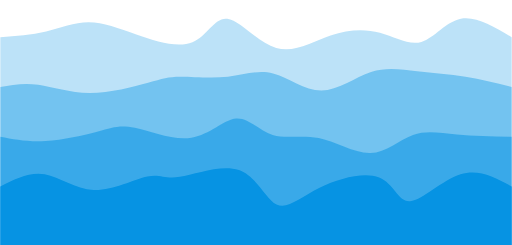
t = 0.00 s
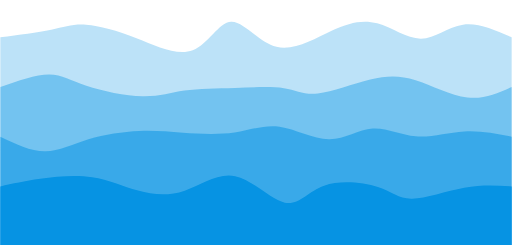
t = 0.75 s
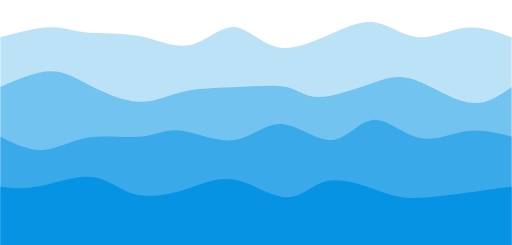
t = 1.25 s
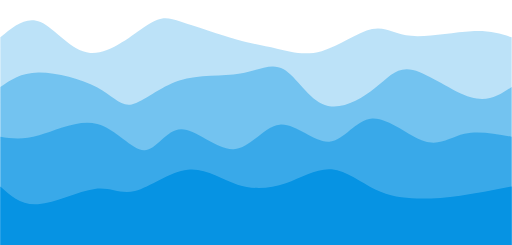
t = 2.00 s
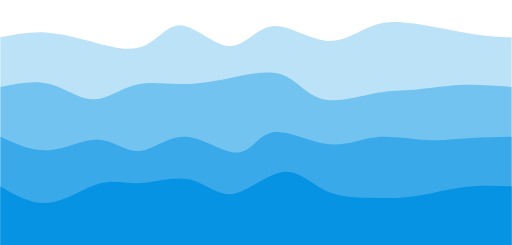
t = 2.75 s
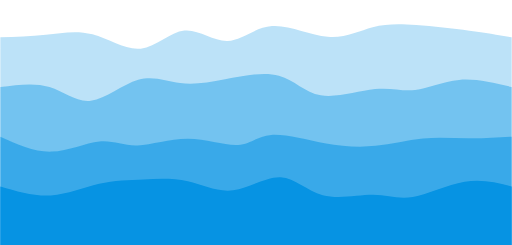
t = 3.25 s

The animated SVG that drew these frames (rendered in a browser with its animation timeline set to each time). Animation: 4 CSS @keyframes rules; one cycle of 4.00 s, repeats indefinitely.

<svg width="100%" height="100%" id="svg" viewBox="0 0 1440 690" xmlns="http://www.w3.org/2000/svg" class="transition duration-300 ease-in-out delay-150"><style>
          .path-0{
            animation:pathAnim-0 4s;
            animation-timing-function: linear;
            animation-iteration-count: infinite;
          }
          @keyframes pathAnim-0{
            0%{
              d: path("M 0,700 L 0,105 C 43.94258737531409,101.87710525057595 87.88517475062818,98.7542105011519 129,89 C 170.11482524937182,79.2457894988481 208.4018883728014,62.86026324596835 249,63 C 289.5981116271986,63.13973675403165 332.5072717581664,79.80473651497469 385,98 C 437.4927282418336,116.19526348502531 499.56902459453295,135.92079069413282 541,119 C 582.430975405467,102.07920930586718 603.2166298637021,48.51210070849397 639,53 C 674.7833701362979,57.48789929150603 725.5644559506586,120.03080647189131 777,135 C 828.4355440493414,149.9691935281087 880.5255463336633,117.36467340394073 930,100 C 979.4744536663367,82.63532659605927 1026.3333587146878,80.51049991234578 1069,92 C 1111.6666412853122,103.48950008765422 1150.141018807584,128.59332694667614 1186,118 C 1221.858981192416,107.40667305332386 1255.1025660549758,61.11619230094967 1297,53 C 1338.8974339450242,44.88380769905033 1389.448716972512,74.94190384952516 1440,105 L 1440,700 L 0,700 Z");
            }
            25%{
              d: path("M 0,700 L 0,105 C 55.515295217621514,97.05576224635615 111.03059043524303,89.1115244927123 148,82 C 184.96940956475697,74.8884755072877 203.39293347664943,68.60966427550693 239,72 C 274.60706652335057,75.39033572449307 327.3976756581592,88.44981840525995 383,111 C 438.6023243418408,133.55018159474005 497.01636389071393,165.59106210345323 542,149 C 586.9836361092861,132.40893789654677 618.5368687789856,67.18593318092715 654,64 C 689.4631312210144,60.81406681907284 728.8361609933435,119.66520517283817 778,131 C 827.1638390066565,142.33479482716183 886.1184872476401,106.15324612772017 934,82 C 981.8815127523599,57.84675387227984 1018.6898900160963,45.72181031628119 1059,57 C 1099.3101099839037,68.27818968371881 1143.1219526879738,102.95951260715508 1184,106 C 1224.8780473120262,109.04048739284492 1262.8222992320075,80.44013925509854 1305,75 C 1347.1777007679925,69.55986074490146 1393.5888503839963,87.27993037245074 1440,105 L 1440,700 L 0,700 Z");
            }
            50%{
              d: path("M 0,700 L 0,105 C 36.22862698085244,74.82402221281735 72.45725396170488,44.64804442563471 113,62 C 153.54274603829512,79.35195557436529 198.39961113403297,144.23184451027853 253,149 C 307.60038886596703,153.76815548972147 371.94430150216306,98.42457753325105 412,72 C 452.05569849783694,45.57542246674895 467.8231828573149,48.06984535671724 509,61 C 550.1768171426851,73.93015464328276 616.7629670685775,97.29604103988002 665,111 C 713.2370329314225,124.70395896011998 743.1249488683751,128.7459904837627 779,137 C 814.8750511316249,145.2540095162373 856.7372374579218,157.71999702506912 905,144 C 953.2627625420782,130.28000297493088 1007.9261012999384,90.37402141596085 1047,82 C 1086.0738987000616,73.62597858403915 1109.5583573423241,96.78391731108746 1157,101 C 1204.4416426576759,105.21608268891254 1275.8404693307646,90.49030933968929 1327,88 C 1378.1595306692354,85.50969066031071 1409.0797653346176,95.25484533015535 1440,105 L 1440,700 L 0,700 Z");
            }
            75%{
              d: path("M 0,700 L 0,105 C 42.25778838679061,104.59151719704845 84.51557677358122,104.1830343940969 128,101 C 171.48442322641878,97.8169656059031 216.1954812924658,91.85937962066089 263,108 C 309.8045187075342,124.14062037933911 358.70249805655556,162.37944712325952 399,150 C 439.29750194344444,137.62055287674048 470.99452648131194,74.62283188630097 511,75 C 551.0054735186881,75.37716811369903 599.3193960181967,139.12922533153656 640,136 C 680.6806039818033,132.87077466846344 713.7278894459015,62.86026678755275 761,53 C 808.2721105540985,43.13973321244725 869.7690461981975,93.42970751825246 919,105 C 968.2309538018025,116.57029248174754 1005.195925761308,89.42090313943748 1042,72 C 1078.804074238692,54.579096860562515 1115.4472507565708,46.88667992399761 1166,55 C 1216.5527492434292,63.11332007600239 1281.0150712124084,87.03237716457211 1329,98 C 1376.9849287875916,108.96762283542789 1408.4924643937957,106.98381141771395 1440,105 L 1440,700 L 0,700 Z");
            }
            100%{
              d: path("M 0,700 L 0,105 C 43.94258737531409,101.87710525057595 87.88517475062818,98.7542105011519 129,89 C 170.11482524937182,79.2457894988481 208.4018883728014,62.86026324596835 249,63 C 289.5981116271986,63.13973675403165 332.5072717581664,79.80473651497469 385,98 C 437.4927282418336,116.19526348502531 499.56902459453295,135.92079069413282 541,119 C 582.430975405467,102.07920930586718 603.2166298637021,48.51210070849397 639,53 C 674.7833701362979,57.48789929150603 725.5644559506586,120.03080647189131 777,135 C 828.4355440493414,149.9691935281087 880.5255463336633,117.36467340394073 930,100 C 979.4744536663367,82.63532659605927 1026.3333587146878,80.51049991234578 1069,92 C 1111.6666412853122,103.48950008765422 1150.141018807584,128.59332694667614 1186,118 C 1221.858981192416,107.40667305332386 1255.1025660549758,61.11619230094967 1297,53 C 1338.8974339450242,44.88380769905033 1389.448716972512,74.94190384952516 1440,105 L 1440,700 L 0,700 Z");
            }
          }</style><path d="M 0,700 L 0,105 C 43.94258737531409,101.87710525057595 87.88517475062818,98.7542105011519 129,89 C 170.11482524937182,79.2457894988481 208.4018883728014,62.86026324596835 249,63 C 289.5981116271986,63.13973675403165 332.5072717581664,79.80473651497469 385,98 C 437.4927282418336,116.19526348502531 499.56902459453295,135.92079069413282 541,119 C 582.430975405467,102.07920930586718 603.2166298637021,48.51210070849397 639,53 C 674.7833701362979,57.48789929150603 725.5644559506586,120.03080647189131 777,135 C 828.4355440493414,149.9691935281087 880.5255463336633,117.36467340394073 930,100 C 979.4744536663367,82.63532659605927 1026.3333587146878,80.51049991234578 1069,92 C 1111.6666412853122,103.48950008765422 1150.141018807584,128.59332694667614 1186,118 C 1221.858981192416,107.40667305332386 1255.1025660549758,61.11619230094967 1297,53 C 1338.8974339450242,44.88380769905033 1389.448716972512,74.94190384952516 1440,105 L 1440,700 L 0,700 Z" stroke="none" stroke-width="0" fill="#0693e3" fill-opacity="0.265" class="transition-all duration-300 ease-in-out delay-150 path-0"></path><style>
          .path-1{
            animation:pathAnim-1 4s;
            animation-timing-function: linear;
            animation-iteration-count: infinite;
          }
          @keyframes pathAnim-1{
            0%{
              d: path("M 0,700 L 0,245 C 33.27345812696227,239.1324977555209 66.54691625392454,233.26499551104175 107,239 C 147.45308374607546,244.73500448895825 195.0857931112642,262.0725157113538 252,262 C 308.9142068887358,261.9274842886462 375.1099113010188,244.4449416435431 416,233 C 456.8900886989812,221.5550583564569 472.4745616846609,216.14771771447388 507,216 C 541.5254383153391,215.85228228552612 594.9918419603379,220.96418749856124 641,216 C 687.0081580396621,211.03581250143876 725.5580704739878,195.99553229128114 768,207 C 810.4419295260122,218.00446770871886 856.7758761437105,255.05368333631418 904,255 C 951.2241238562895,254.94631666368582 999.3384249511705,217.78973436346217 1044,203 C 1088.6615750488295,188.21026563653783 1129.870424051608,195.78737920983713 1174,201 C 1218.129575948392,206.21262079016287 1265.1798788423976,209.0607487971894 1310,216 C 1354.8201211576024,222.9392512028106 1397.4100605788012,233.9696256014053 1440,245 L 1440,700 L 0,700 Z");
            }
            25%{
              d: path("M 0,700 L 0,245 C 55.65242182395137,223.61185120387307 111.30484364790274,202.22370240774612 147,200 C 182.69515635209726,197.77629759225388 198.43304723234036,214.7170415728885 239,235 C 279.56695276765964,255.2829584271115 344.9629674227359,278.9081313007 395,284 C 445.0370325772641,289.0918686993 479.71508307671604,275.65043322431154 522,268 C 564.284916923284,260.34956677568846 614.1767002704,258.49013580205377 667,258 C 719.8232997296,257.50986419794623 775.578115841684,258.3890235674734 809,262 C 842.421884158316,265.6109764325266 853.5108363628638,271.9537699280527 891,266 C 928.4891636371362,260.0462300719473 992.3785387068613,241.79589672031574 1041,231 C 1089.6214612931387,220.20410327968426 1122.975008809691,216.86264319068425 1168,234 C 1213.024991190309,251.13735680931575 1269.721426054374,288.7535305169473 1317,294 C 1364.278573945626,299.2464694830527 1402.139286972813,272.12323474152635 1440,245 L 1440,700 L 0,700 Z");
            }
            50%{
              d: path("M 0,700 L 0,245 C 28.738285766903545,224.8966671920017 57.47657153380709,204.79333438400337 107,204 C 156.5234284661929,203.20666561599663 226.83199963167516,221.7233296559882 272,246 C 317.16800036832484,270.2766703440118 337.1954299394921,300.3133469920438 370,294 C 402.8045700605079,287.6866530079562 448.3862806103566,245.0232823758365 504,227 C 559.6137193896434,208.9767176241635 625.2594476190814,215.5935235046103 676,207 C 726.7405523809186,198.4064764953897 762.5759289133179,174.60262360572247 798,195 C 833.4240710866821,215.39737639427753 868.4368367276469,279.9959820724998 914,296 C 959.5631632723531,312.0040179275002 1015.6767241760949,279.41344810427836 1055,248 C 1094.323275823905,216.5865518957216 1116.8562665679742,186.35022551038657 1162,197 C 1207.1437334320258,207.64977448961343 1274.8982095520073,259.18564985417527 1325,274 C 1375.1017904479927,288.81435014582473 1407.5508952239963,266.90717507291237 1440,245 L 1440,700 L 0,700 Z");
            }
            75%{
              d: path("M 0,700 L 0,245 C 53.74562924215407,238.60763140606213 107.49125848430813,232.21526281212425 149,247 C 190.50874151569187,261.78473718787575 219.78059530492158,297.7465801575651 256,291 C 292.2194046950784,284.2534198424349 335.3863602960057,234.7984165576154 379,222 C 422.6136397039943,209.2015834423846 466.67396351105583,233.05975361197335 506,240 C 545.3260364889442,246.94024638802665 579.9177856597707,236.96256899449108 630,226 C 680.0822143402293,215.03743100550892 745.6548938498614,203.0899704100624 790,215 C 834.3451061501386,226.9100295899376 857.462638940783,262.6775493652595 902,273 C 946.537361059217,283.3224506347405 1012.4945503870065,268.1998321288995 1059,267 C 1105.5054496129935,265.8001678711005 1132.5591595111905,278.52312211914244 1166,271 C 1199.4408404888095,263.47687788085756 1239.2688115682313,235.70767939453074 1286,228 C 1332.7311884317687,220.29232060546926 1386.3655942158844,232.64616030273464 1440,245 L 1440,700 L 0,700 Z");
            }
            100%{
              d: path("M 0,700 L 0,245 C 33.27345812696227,239.1324977555209 66.54691625392454,233.26499551104175 107,239 C 147.45308374607546,244.73500448895825 195.0857931112642,262.0725157113538 252,262 C 308.9142068887358,261.9274842886462 375.1099113010188,244.4449416435431 416,233 C 456.8900886989812,221.5550583564569 472.4745616846609,216.14771771447388 507,216 C 541.5254383153391,215.85228228552612 594.9918419603379,220.96418749856124 641,216 C 687.0081580396621,211.03581250143876 725.5580704739878,195.99553229128114 768,207 C 810.4419295260122,218.00446770871886 856.7758761437105,255.05368333631418 904,255 C 951.2241238562895,254.94631666368582 999.3384249511705,217.78973436346217 1044,203 C 1088.6615750488295,188.21026563653783 1129.870424051608,195.78737920983713 1174,201 C 1218.129575948392,206.21262079016287 1265.1798788423976,209.0607487971894 1310,216 C 1354.8201211576024,222.9392512028106 1397.4100605788012,233.9696256014053 1440,245 L 1440,700 L 0,700 Z");
            }
          }</style><path d="M 0,700 L 0,245 C 33.27345812696227,239.1324977555209 66.54691625392454,233.26499551104175 107,239 C 147.45308374607546,244.73500448895825 195.0857931112642,262.0725157113538 252,262 C 308.9142068887358,261.9274842886462 375.1099113010188,244.4449416435431 416,233 C 456.8900886989812,221.5550583564569 472.4745616846609,216.14771771447388 507,216 C 541.5254383153391,215.85228228552612 594.9918419603379,220.96418749856124 641,216 C 687.0081580396621,211.03581250143876 725.5580704739878,195.99553229128114 768,207 C 810.4419295260122,218.00446770871886 856.7758761437105,255.05368333631418 904,255 C 951.2241238562895,254.94631666368582 999.3384249511705,217.78973436346217 1044,203 C 1088.6615750488295,188.21026563653783 1129.870424051608,195.78737920983713 1174,201 C 1218.129575948392,206.21262079016287 1265.1798788423976,209.0607487971894 1310,216 C 1354.8201211576024,222.9392512028106 1397.4100605788012,233.9696256014053 1440,245 L 1440,700 L 0,700 Z" stroke="none" stroke-width="0" fill="#0693e3" fill-opacity="0.4" class="transition-all duration-300 ease-in-out delay-150 path-1"></path><style>
          .path-2{
            animation:pathAnim-2 4s;
            animation-timing-function: linear;
            animation-iteration-count: infinite;
          }
          @keyframes pathAnim-2{
            0%{
              d: path("M 0,700 L 0,385 C 39.00848386542688,392.45297749854353 78.01696773085376,399.90595499708706 127,397 C 175.98303226914624,394.09404500291294 234.94061294201185,380.8291575101954 275,370 C 315.05938705798815,359.1708424898046 336.2205805010988,350.7774149621316 379,360 C 421.7794194989012,369.2225850378684 486.17706505359297,396.0611826412782 538,388 C 589.822934946407,379.9388173587218 629.071159284529,336.9778544727555 664,334 C 698.928840715471,331.0221455272445 729.5382978082905,368.02739946769987 767,380 C 804.4617021917095,391.97260053230013 848.775649482309,378.9125476564451 897,389 C 945.224350517691,399.0874523435549 997.3591042624737,432.3224099065199 1042,431 C 1086.6408957375263,429.6775900934801 1123.7879334677955,393.79781271747544 1162,380 C 1200.2120665322045,366.20218728252456 1239.4891618663441,374.48633922357845 1286,379 C 1332.5108381336559,383.51366077642155 1386.255419066828,384.2568303882108 1440,385 L 1440,700 L 0,700 Z");
            }
            25%{
              d: path("M 0,700 L 0,385 C 43.97413935072133,409.87518571183193 87.94827870144266,434.7503714236638 125,436 C 162.05172129855734,437.2496285763362 192.18102454495067,414.87370001717665 239,400 C 285.8189754550493,385.12629998282335 349.32762311875473,377.7548285076295 394,372 C 438.67237688124527,366.2451714923705 464.50848298003075,362.1069859523054 507,369 C 549.4915170199693,375.8930140476946 608.6384449611222,393.81722768314864 658,386 C 707.3615550388778,378.18277231685136 746.93773717548,344.6241033151 793,349 C 839.06226282452,353.3758966849 891.610606336957,395.6863590564511 935,393 C 978.389393663043,390.3136409435489 1012.619837476692,342.63046045909556 1050,339 C 1087.380162523308,335.36953954090444 1127.9100437562752,375.7917991071666 1173,385 C 1218.0899562437248,394.2082008928334 1267.739987498207,372.2023431122381 1313,367 C 1358.260012501793,361.7976568877619 1399.1300062508965,373.3988284438809 1440,385 L 1440,700 L 0,700 Z");
            }
            50%{
              d: path("M 0,700 L 0,385 C 30.920585282237724,389.83190400889646 61.84117056447545,394.663808017793 109,381 C 156.15882943552455,367.336191982207 219.55590302433598,335.1766719377248 273,349 C 326.444096975664,362.8233280622752 369.9352173381807,422.629504231308 405,423 C 440.0647826618193,423.370495768692 466.70322762294165,364.3053111370434 509,364 C 551.2967723770583,363.6946888629566 609.2518721700527,422.1492512205185 657,420 C 704.7481278299473,417.8507487794815 742.2892836968475,355.09768398088255 787,351 C 831.7107163031525,346.90231601911745 883.5909930425574,401.46001285595145 926,399 C 968.4090069574426,396.53998714404855 1001.3467441329228,337.062264595312 1047,334 C 1092.6532558670772,330.937735404688 1151.0220304257514,384.29092876280066 1195,398 C 1238.9779695742486,411.70907123719934 1268.565134164071,385.7740203534855 1307,377 C 1345.434865835929,368.2259796465145 1392.7174329179645,376.61298982325724 1440,385 L 1440,700 L 0,700 Z");
            }
            75%{
              d: path("M 0,700 L 0,385 C 50.57778116195843,411.2093395122176 101.15556232391685,437.41867902443516 149,437 C 196.84443767608315,436.58132097556484 241.9555318662911,409.5346234144769 280,408 C 318.0444681337089,406.4653765855231 349.02231021091904,430.44282731765713 388,426 C 426.97768978908096,421.55717268234287 473.9552272900328,388.6940673148947 526,392 C 578.0447727099672,395.3059326851053 635.15678062895,434.7809034227642 671,433 C 706.84321937105,431.2190965772358 721.4176501941673,388.1823189940484 761,380 C 800.5823498058327,371.8176810059516 865.1726185943807,398.4898206010423 919,408 C 972.8273814056193,417.5101793989577 1015.8918754283104,409.8583986017825 1061,404 C 1106.1081245716896,398.1416013982175 1153.2598796923778,394.07658499182776 1199,393 C 1244.7401203076222,391.92341500817224 1289.068605802178,393.83526143090637 1329,393 C 1368.931394197822,392.16473856909363 1404.465697098911,388.5823692845468 1440,385 L 1440,700 L 0,700 Z");
            }
            100%{
              d: path("M 0,700 L 0,385 C 39.00848386542688,392.45297749854353 78.01696773085376,399.90595499708706 127,397 C 175.98303226914624,394.09404500291294 234.94061294201185,380.8291575101954 275,370 C 315.05938705798815,359.1708424898046 336.2205805010988,350.7774149621316 379,360 C 421.7794194989012,369.2225850378684 486.17706505359297,396.0611826412782 538,388 C 589.822934946407,379.9388173587218 629.071159284529,336.9778544727555 664,334 C 698.928840715471,331.0221455272445 729.5382978082905,368.02739946769987 767,380 C 804.4617021917095,391.97260053230013 848.775649482309,378.9125476564451 897,389 C 945.224350517691,399.0874523435549 997.3591042624737,432.3224099065199 1042,431 C 1086.6408957375263,429.6775900934801 1123.7879334677955,393.79781271747544 1162,380 C 1200.2120665322045,366.20218728252456 1239.4891618663441,374.48633922357845 1286,379 C 1332.5108381336559,383.51366077642155 1386.255419066828,384.2568303882108 1440,385 L 1440,700 L 0,700 Z");
            }
          }</style><path d="M 0,700 L 0,385 C 39.00848386542688,392.45297749854353 78.01696773085376,399.90595499708706 127,397 C 175.98303226914624,394.09404500291294 234.94061294201185,380.8291575101954 275,370 C 315.05938705798815,359.1708424898046 336.2205805010988,350.7774149621316 379,360 C 421.7794194989012,369.2225850378684 486.17706505359297,396.0611826412782 538,388 C 589.822934946407,379.9388173587218 629.071159284529,336.9778544727555 664,334 C 698.928840715471,331.0221455272445 729.5382978082905,368.02739946769987 767,380 C 804.4617021917095,391.97260053230013 848.775649482309,378.9125476564451 897,389 C 945.224350517691,399.0874523435549 997.3591042624737,432.3224099065199 1042,431 C 1086.6408957375263,429.6775900934801 1123.7879334677955,393.79781271747544 1162,380 C 1200.2120665322045,366.20218728252456 1239.4891618663441,374.48633922357845 1286,379 C 1332.5108381336559,383.51366077642155 1386.255419066828,384.2568303882108 1440,385 L 1440,700 L 0,700 Z" stroke="none" stroke-width="0" fill="#0693e3" fill-opacity="0.53" class="transition-all duration-300 ease-in-out delay-150 path-2"></path><style>
          .path-3{
            animation:pathAnim-3 4s;
            animation-timing-function: linear;
            animation-iteration-count: infinite;
          }
          @keyframes pathAnim-3{
            0%{
              d: path("M 0,700 L 0,525 C 41.35955404369254,504.3825708006991 82.71910808738508,483.7651416013982 125,491 C 167.28089191261492,498.2348583986018 210.48312169415226,533.3220043951062 263,535 C 315.51687830584774,536.6779956048938 377.34840513600574,504.94684081817684 414,497 C 450.65159486399426,489.05315918182316 462.1232577618248,504.8906323321865 505,498 C 547.8767422381752,491.1093676678135 622.1585638166947,461.49062985307734 672,479 C 721.8414361833053,496.50937014692266 747.2424869713964,561.1468482555041 778,576 C 808.7575130286036,590.8531517444959 844.8714882977199,555.9219771249063 899,529 C 953.1285117022801,502.0780228750936 1025.2715598377247,483.16524324487045 1067,500 C 1108.7284401622753,516.8347567551295 1120.0422723513816,569.4170498956119 1154,567 C 1187.9577276486184,564.5829501043881 1244.559350756748,507.1665571726823 1296,491 C 1347.440649243252,474.8334428273177 1393.7203246216259,499.9167214136588 1440,525 L 1440,700 L 0,700 Z");
            }
            25%{
              d: path("M 0,700 L 0,525 C 31.510375956891835,521.9533520210937 63.02075191378367,518.9067040421874 108,508 C 152.97924808621633,497.09329595781264 211.42736830175716,478.3265358523443 257,487 C 302.57263169824284,495.6734641476557 335.26977487918765,531.7871525484356 379,550 C 422.73022512081235,568.2128474515644 477.4935321814921,568.5248539539133 524,550 C 570.5064678185079,531.4751460460867 608.756096394844,494.11343163591096 658,502 C 707.243903605156,509.88656836408904 767.4820822391314,563.0214195024428 809,569 C 850.5179177608686,574.9785804975572 873.3155746486304,533.8008903543179 916,521 C 958.6844253513696,508.19910964568214 1021.2556191663466,523.7750190802859 1062,536 C 1102.7443808336534,548.2249809197141 1121.6619486859838,557.0990333245385 1161,557 C 1200.3380513140162,556.9009666754615 1260.0965860897188,547.8288476215604 1310,541 C 1359.9034139102812,534.1711523784396 1399.9517069551407,529.5855761892199 1440,525 L 1440,700 L 0,700 Z");
            }
            50%{
              d: path("M 0,700 L 0,525 C 29.14023788822405,551.7577396900051 58.2804757764481,578.5154793800102 106,575 C 153.7195242235519,571.4845206199898 220.01833478243168,537.6958221699641 266,532 C 311.9816652175683,526.3041778300359 337.6461850938254,548.7012319401331 379,538 C 420.3538149061746,527.2987680598669 477.3969248422667,483.4992500695036 528,478 C 578.6030751577333,472.5007499304964 622.7661155371078,505.3017677818526 668,520 C 713.2338844628922,534.6982322181474 759.5386130093019,531.2936788030861 804,516 C 848.4613869906981,500.70632119691385 891.0794324256842,473.52351700580283 933,477 C 974.9205675743158,480.47648299419717 1016.1436572879609,514.6122531737022 1056,534 C 1095.8563427120391,553.3877468262978 1134.345938422472,558.0274702993878 1173,559 C 1211.654061577528,559.9725297006122 1250.472589022151,557.2778656287463 1295,551 C 1339.527410977849,544.7221343712537 1389.7637054889246,534.8610671856268 1440,525 L 1440,700 L 0,700 Z");
            }
            75%{
              d: path("M 0,700 L 0,525 C 49.886903043814726,550.5563846798142 99.77380608762945,576.1127693596284 148,570 C 196.22619391237055,563.8872306403716 242.791678693297,526.1053072413005 283,512 C 323.208321306703,497.89469275869953 357.0594791391825,507.4660016751695 400,508 C 442.9405208608175,508.5339983248305 494.9704047499731,500.03068605802173 536,515 C 577.0295952500269,529.9693139419783 607.0589018609255,568.4112540927434 650,555 C 692.9410981390745,541.5887459072566 748.7939878063249,476.32429757100437 793,474 C 837.2060121936751,471.67570242899563 869.7651469137749,532.2915556232391 911,557 C 952.2348530862251,581.7084443767609 1002.145424538576,570.5094799360392 1044,565 C 1085.854575461424,559.4905200639608 1119.653154931922,559.6705246326048 1164,551 C 1208.346845068078,542.3294753673952 1263.2419557337364,524.8084215335415 1311,519 C 1358.7580442662636,513.1915784664585 1399.379022133132,519.0957892332292 1440,525 L 1440,700 L 0,700 Z");
            }
            100%{
              d: path("M 0,700 L 0,525 C 41.35955404369254,504.3825708006991 82.71910808738508,483.7651416013982 125,491 C 167.28089191261492,498.2348583986018 210.48312169415226,533.3220043951062 263,535 C 315.51687830584774,536.6779956048938 377.34840513600574,504.94684081817684 414,497 C 450.65159486399426,489.05315918182316 462.1232577618248,504.8906323321865 505,498 C 547.8767422381752,491.1093676678135 622.1585638166947,461.49062985307734 672,479 C 721.8414361833053,496.50937014692266 747.2424869713964,561.1468482555041 778,576 C 808.7575130286036,590.8531517444959 844.8714882977199,555.9219771249063 899,529 C 953.1285117022801,502.0780228750936 1025.2715598377247,483.16524324487045 1067,500 C 1108.7284401622753,516.8347567551295 1120.0422723513816,569.4170498956119 1154,567 C 1187.9577276486184,564.5829501043881 1244.559350756748,507.1665571726823 1296,491 C 1347.440649243252,474.8334428273177 1393.7203246216259,499.9167214136588 1440,525 L 1440,700 L 0,700 Z");
            }
          }</style><path d="M 0,700 L 0,525 C 41.35955404369254,504.3825708006991 82.71910808738508,483.7651416013982 125,491 C 167.28089191261492,498.2348583986018 210.48312169415226,533.3220043951062 263,535 C 315.51687830584774,536.6779956048938 377.34840513600574,504.94684081817684 414,497 C 450.65159486399426,489.05315918182316 462.1232577618248,504.8906323321865 505,498 C 547.8767422381752,491.1093676678135 622.1585638166947,461.49062985307734 672,479 C 721.8414361833053,496.50937014692266 747.2424869713964,561.1468482555041 778,576 C 808.7575130286036,590.8531517444959 844.8714882977199,555.9219771249063 899,529 C 953.1285117022801,502.0780228750936 1025.2715598377247,483.16524324487045 1067,500 C 1108.7284401622753,516.8347567551295 1120.0422723513816,569.4170498956119 1154,567 C 1187.9577276486184,564.5829501043881 1244.559350756748,507.1665571726823 1296,491 C 1347.440649243252,474.8334428273177 1393.7203246216259,499.9167214136588 1440,525 L 1440,700 L 0,700 Z" stroke="none" stroke-width="0" fill="#0693e3" fill-opacity="1" class="transition-all duration-300 ease-in-out delay-150 path-3"></path></svg>
